The GitHub repository muhammad-zainal-muttaqin/Anylabel contains a labelled image folder "crops" with 2 categories: ripe, unripe. Examples follow, each with its label.

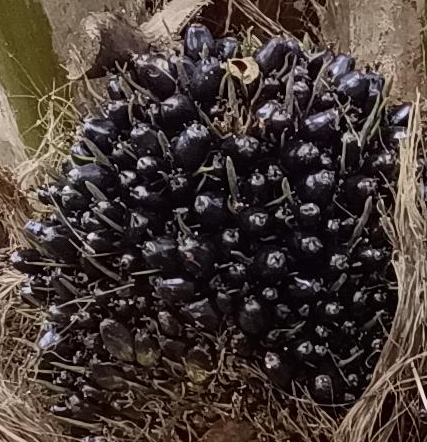
Label: unripe

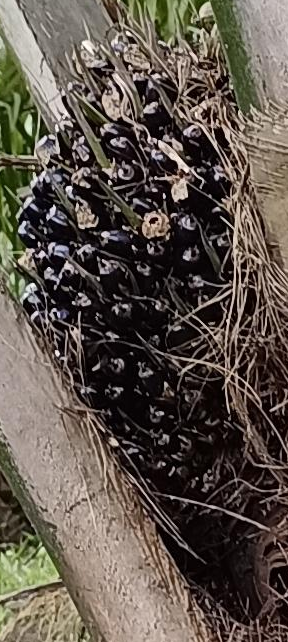
Label: unripe

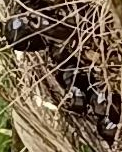
Label: unripe

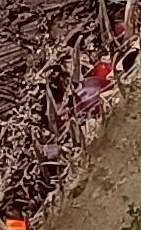
Label: ripe

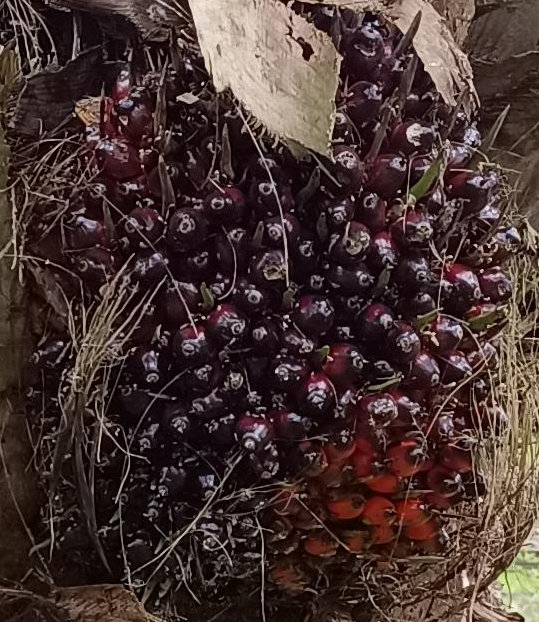
Label: ripe

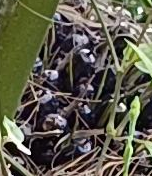
Label: unripe
